Photos from the image-classification dataset "dataset" in the GitHub repository bryanjohn05/SignSerenade. Its 20 classes are: are, can, come, dont, going, hello, help, here, how, name, need, please, thanks, this, today, understand, what, where, you, your.

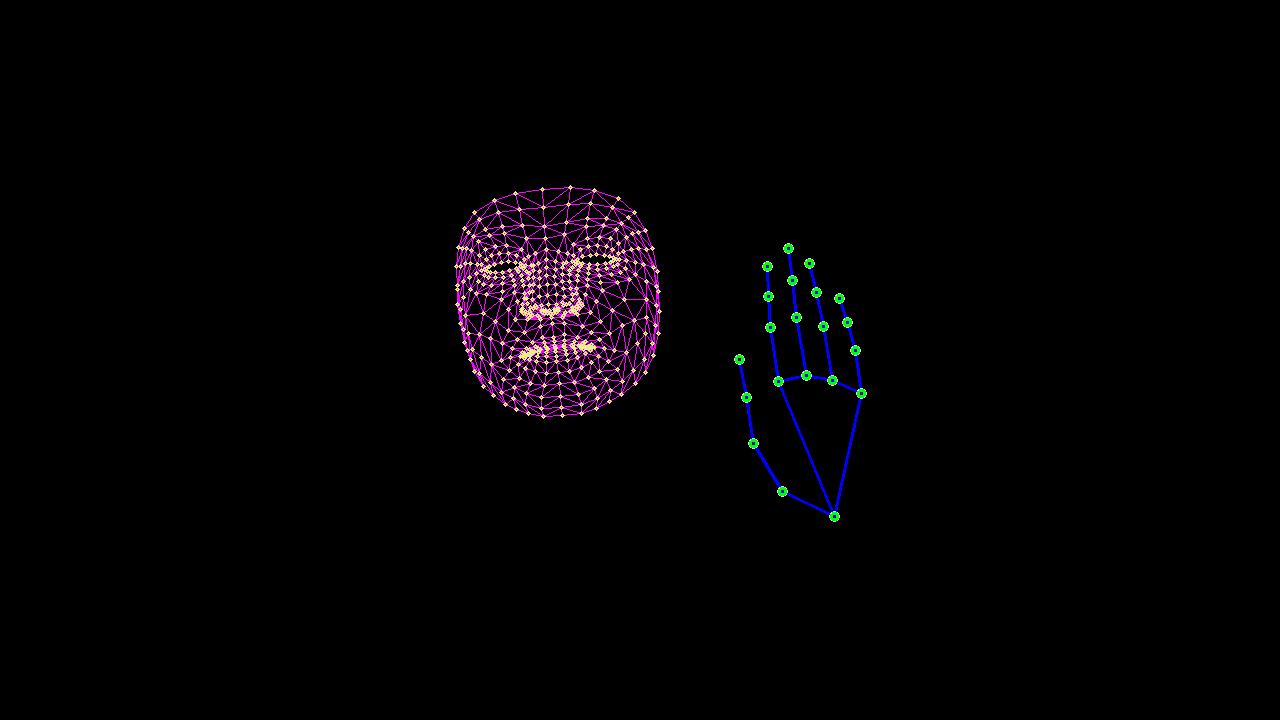
Label: your

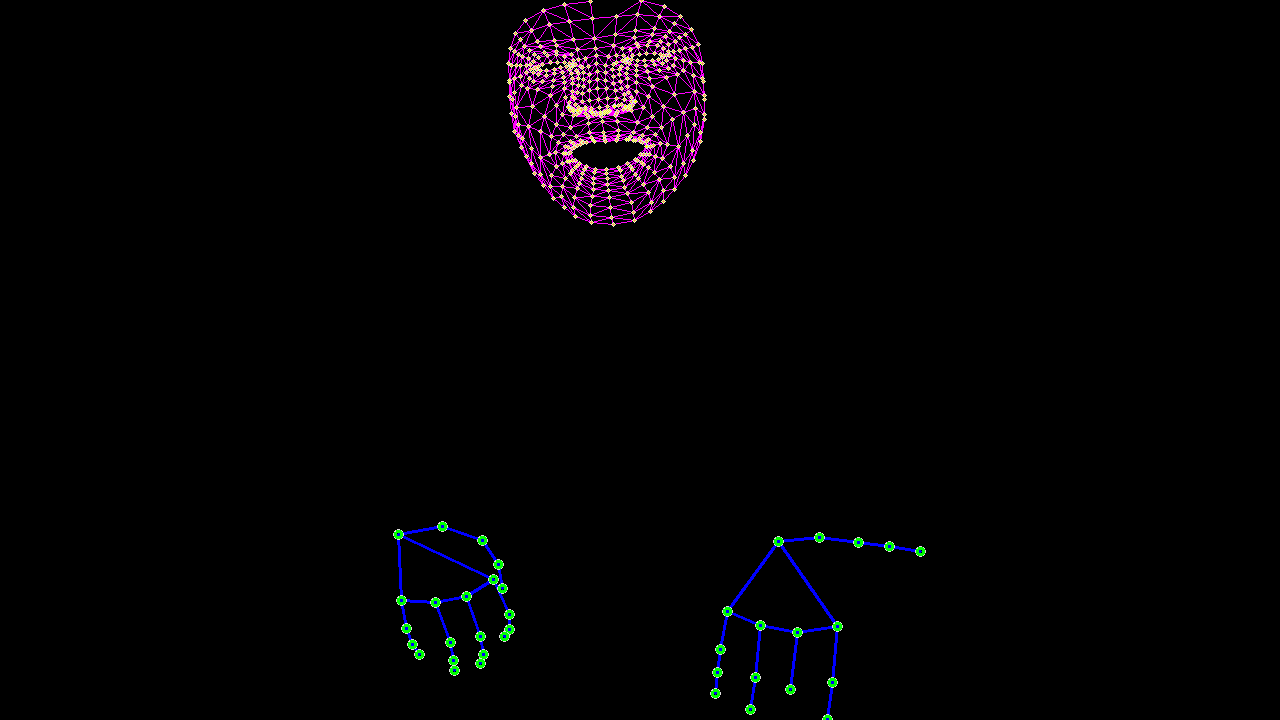
Label: here

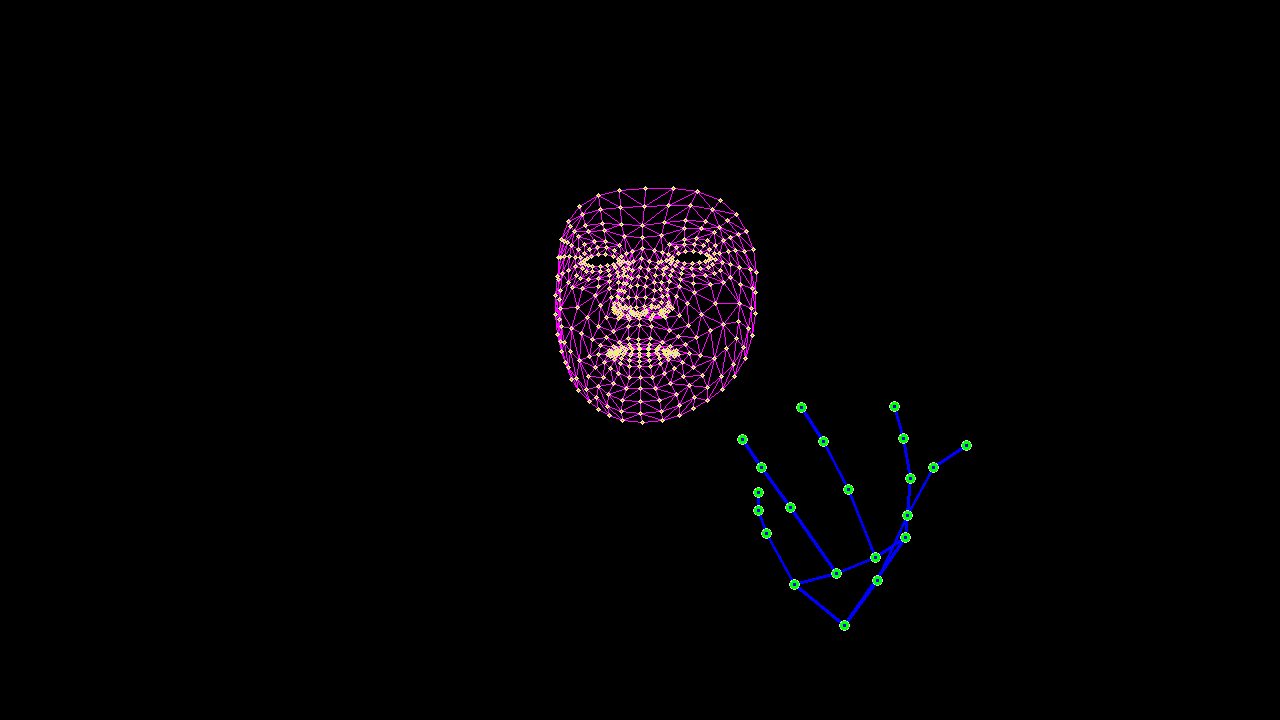
Label: where

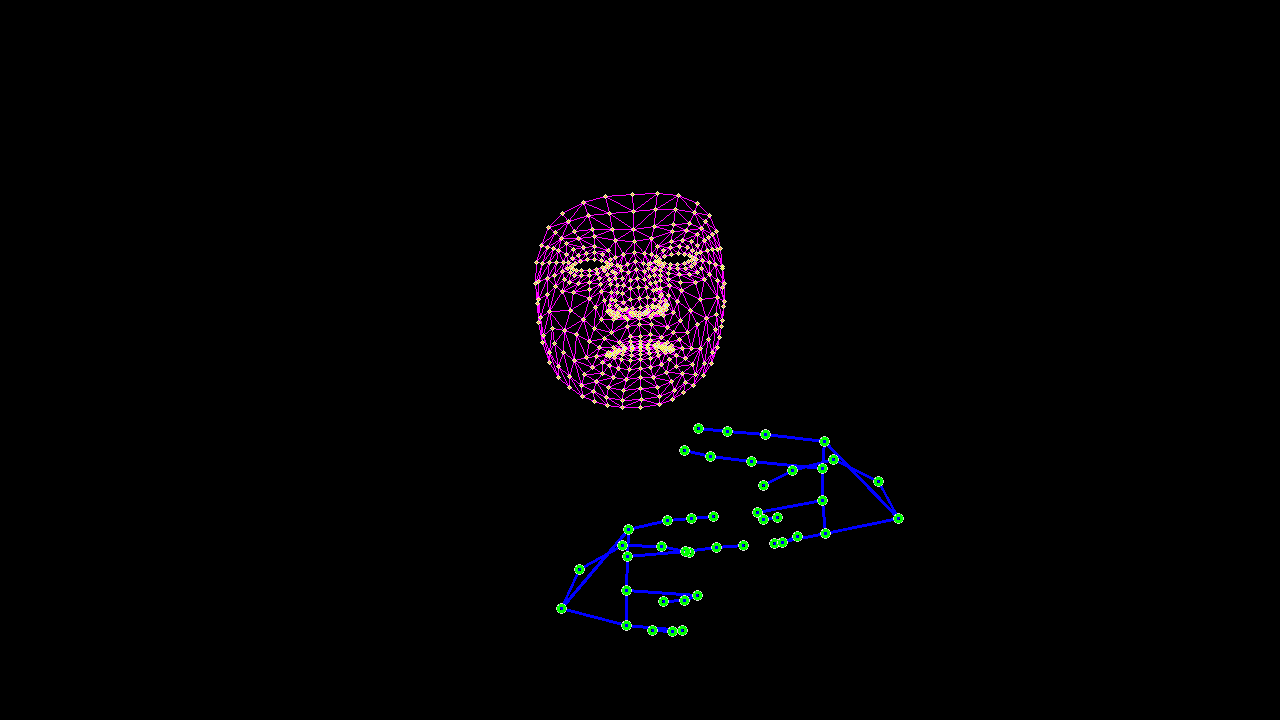
Label: name

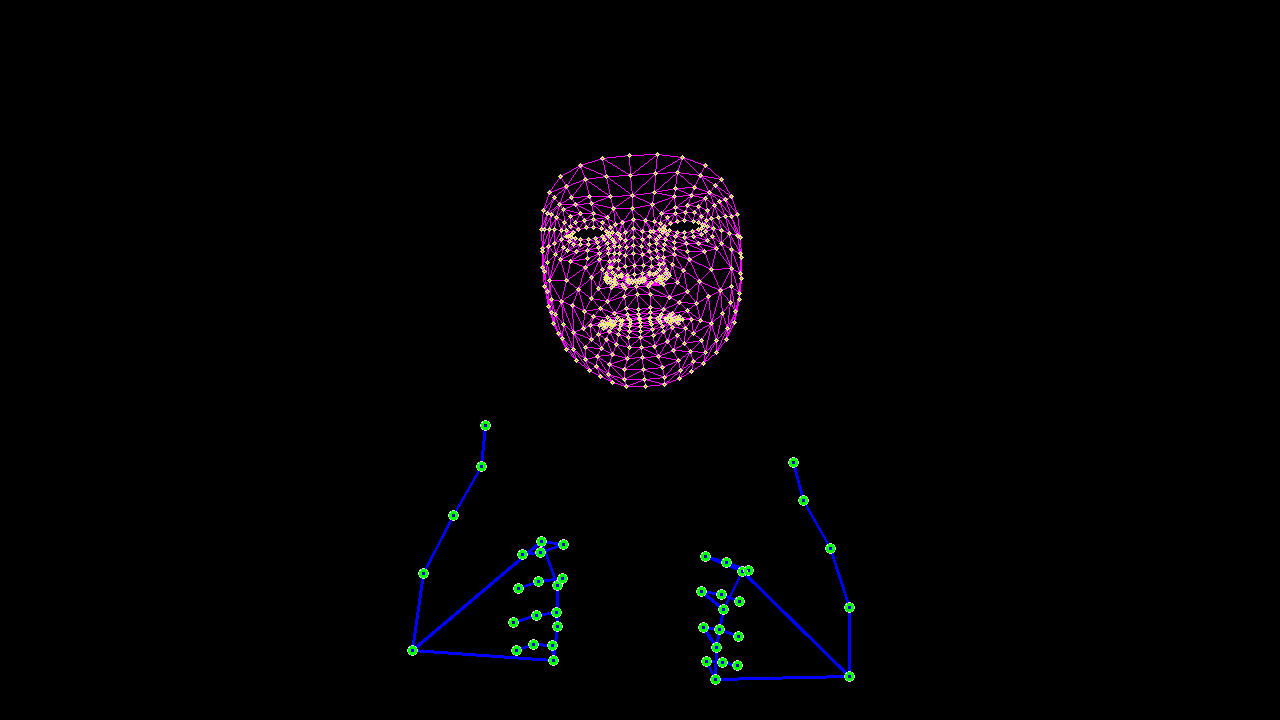
Label: how

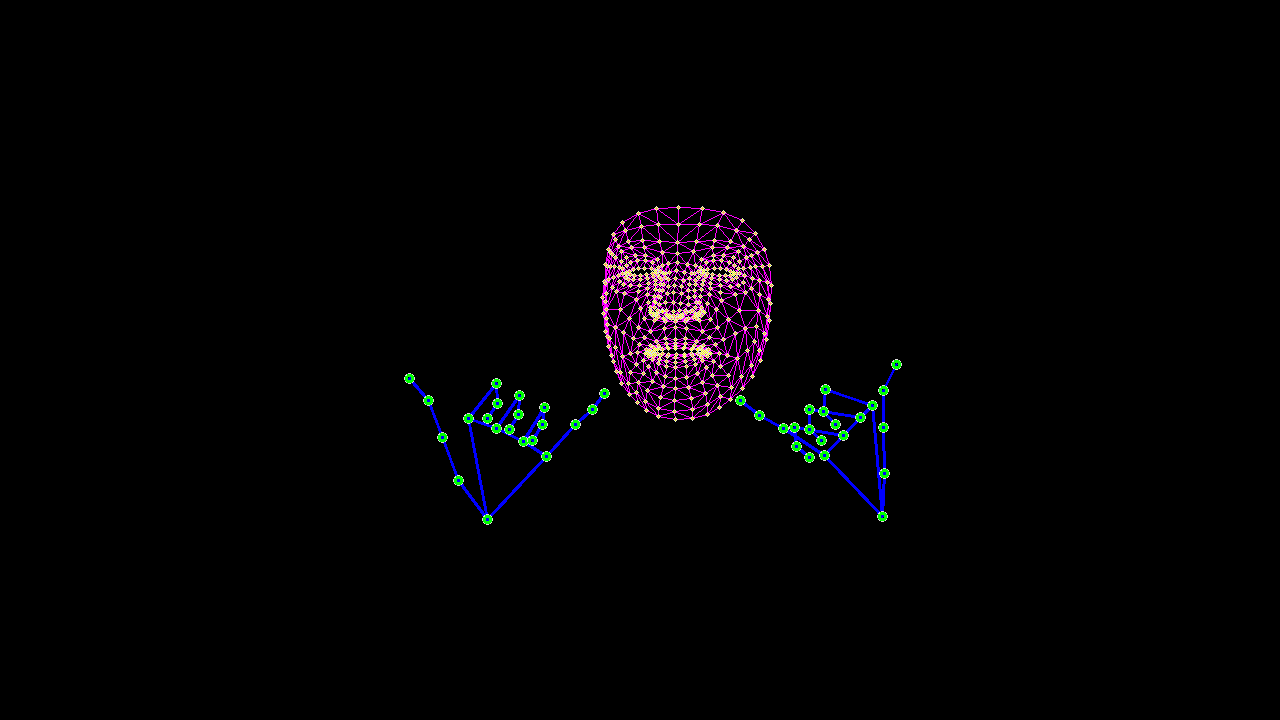
Label: today
